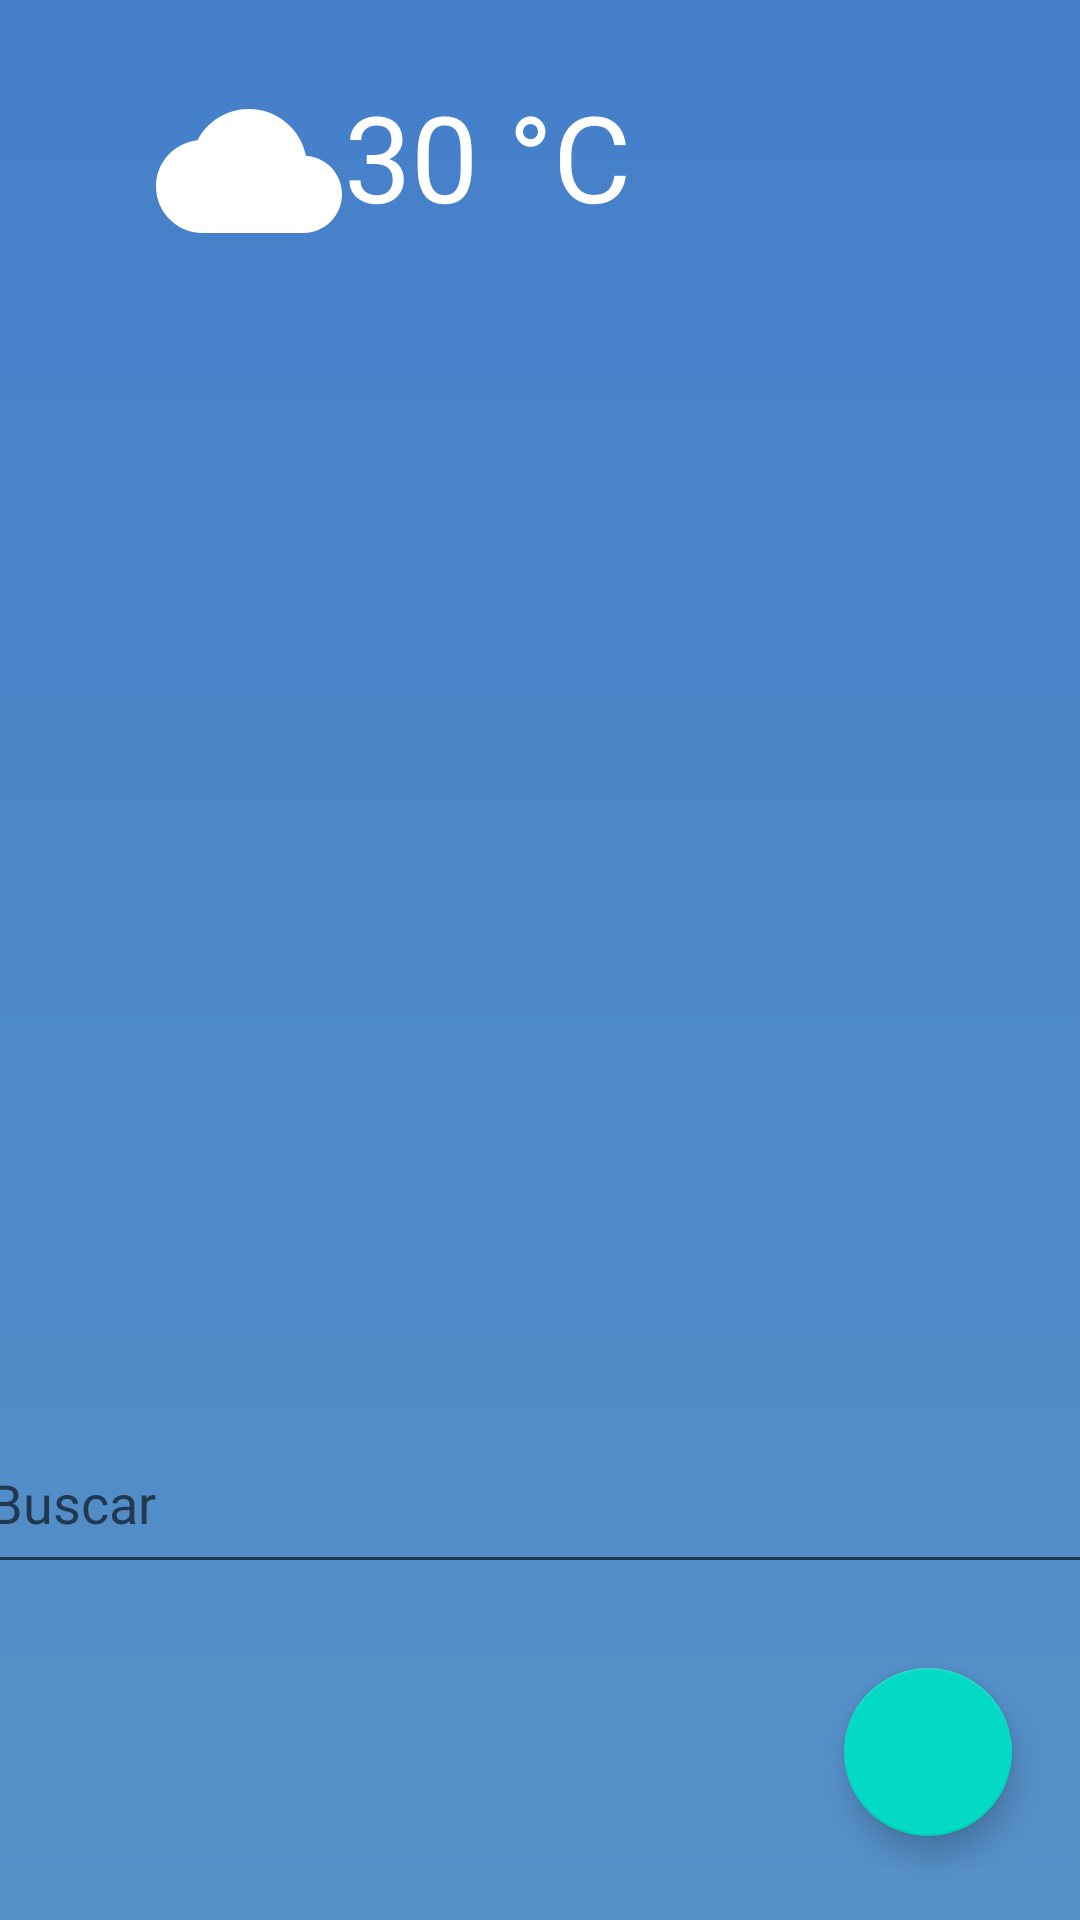

Reconstruct the res/layout file that produces this screen, plus the resources it refers to.
<!-- AndroidManifest.xml: application theme Theme.Entregapp -->
<!-- res/layout/fragment_gallery.xml -->
<?xml version="1.0" encoding="utf-8"?>
<androidx.constraintlayout.widget.ConstraintLayout xmlns:android="http://schemas.android.com/apk/res/android"
    xmlns:app="http://schemas.android.com/apk/res-auto"
    xmlns:tools="http://schemas.android.com/tools"
    android:layout_width="match_parent"
    android:layout_height="match_parent"
    android:background="@drawable/background"
    tools:context=".ui.gallery.GalleryFragment">

    <ImageView
        android:layout_width="70dp"
        android:layout_height="62dp"

        android:src="@drawable/ic_baseline_cloud_24"
        app:layout_constraintBottom_toBottomOf="parent"
        app:layout_constraintEnd_toEndOf="parent"
        app:layout_constraintHorizontal_bias="0.166"
        app:layout_constraintStart_toStartOf="parent"
        app:layout_constraintTop_toTopOf="parent"
        app:layout_constraintVertical_bias="0.045"></ImageView>

    <TextView
        android:id="@+id/clima"
        android:layout_width="wrap_content"
        android:layout_height="wrap_content"
        android:text="30 °C"
        android:textAlignment="center"
        android:textColor="#FFFF"
        android:textSize="40dp"
        app:layout_constraintBottom_toBottomOf="parent"
        app:layout_constraintEnd_toEndOf="parent"
        app:layout_constraintHorizontal_bias="0.434"
        app:layout_constraintStart_toStartOf="parent"
        app:layout_constraintTop_toTopOf="parent"
        app:layout_constraintVertical_bias="0.043" />


    <ScrollView
        android:id="@+id/scroll"
        android:layout_width="376dp"
        android:layout_height="403dp"
        android:layout_marginBottom="184dp"
        app:layout_constraintBottom_toBottomOf="parent"
        app:layout_constraintEnd_toEndOf="parent"
        app:layout_constraintHorizontal_bias="0.257"
        app:layout_constraintStart_toStartOf="parent">


    </ScrollView>

    <com.google.android.material.floatingactionbutton.FloatingActionButton
        android:id="@+id/nuevo"
        android:layout_width="wrap_content"
        android:layout_height="wrap_content"
        android:clickable="true"
        app:layout_constraintBottom_toBottomOf="parent"
        app:layout_constraintEnd_toEndOf="parent"
        app:layout_constraintHorizontal_bias="0.925"
        app:layout_constraintStart_toStartOf="parent"
        app:layout_constraintTop_toTopOf="parent"
        app:layout_constraintVertical_bias="0.952"
        app:srcCompat="@drawable/ic_baseline_add_24" />

    <EditText
        android:id="@+id/buscar"
        android:layout_width="376dp"
        android:layout_height="57dp"
        android:layout_marginBottom="112dp"
        android:ems="10"
        android:hint="Buscar"
        android:inputType="textPersonName"
        android:textColor="@color/white"
        app:layout_constraintBottom_toBottomOf="parent"
        app:layout_constraintEnd_toEndOf="parent"
        app:layout_constraintStart_toStartOf="parent" />


</androidx.constraintlayout.widget.ConstraintLayout>
<!-- resources referenced by this layout -->
<resources>
  <color name="white">#FFFFFFFF</color>
  <!-- drawable background (drawable) -->
  <?xml version="1.0" encoding="utf-8"?>
  <shape xmlns:android="http://schemas.android.com/apk/res/android">
  
      <gradient android:startColor="@color/colorPrimary"
          android:endColor="@color/colorAccent"
          android:angle="-90"></gradient>
  
  </shape>
  <!-- drawable ic_baseline_cloud_24 (drawable) -->
  <vector android:height="35dp" android:tint="#FFFFFF"
      android:viewportHeight="24" android:viewportWidth="24"
      android:width="35dp" xmlns:android="http://schemas.android.com/apk/res/android">
      <path android:fillColor="@android:color/white" android:pathData="M19.35,10.04C18.67,6.59 15.64,4 12,4 9.11,4 6.6,5.64 5.35,8.04 2.34,8.36 0,10.91 0,14c0,3.31 2.69,6 6,6h13c2.76,0 5,-2.24 5,-5 0,-2.64 -2.05,-4.78 -4.65,-4.96z"/>
  </vector>
  <style name="Theme.Entregapp" parent="Theme.MaterialComponents.DayNight.DarkActionBar">
          
          <item name="colorPrimary">@color/purple_500</item>
          <item name="colorPrimaryVariant">@color/purple_700</item>
          <item name="colorOnPrimary">@color/white</item>
          
          <item name="colorSecondary">@color/teal_200</item>
          <item name="colorSecondaryVariant">@color/teal_700</item>
          <item name="colorOnSecondary">@color/black</item>
          
          <item name="android:statusBarColor" tools:targetApi="l">?attr/colorPrimaryVariant</item>
          
      </style>
  <color name="colorPrimary">#457fca</color>
  <color name="colorAccent">#5691c8</color>
  <color name="purple_500">#FF6200EE</color>
  <color name="purple_700">#FF3700B3</color>
  <color name="teal_200">#FF03DAC5</color>
  <color name="teal_700">#FF018786</color>
  <color name="black">#FF000000</color>
</resources>
